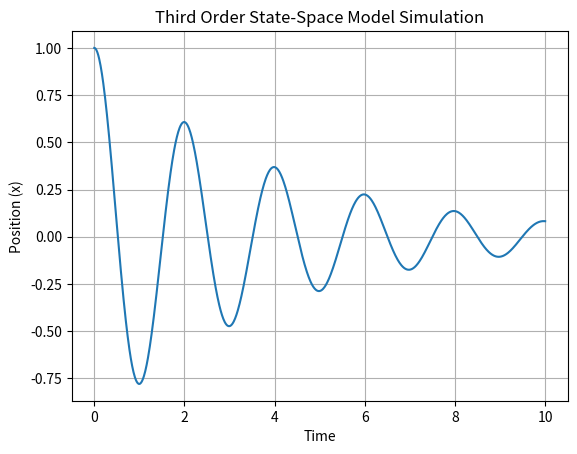

Generate this figure with matplotlib:
#!/usr/bin/env python3
# -*- coding: utf-8 -*-
"""
Created on Wed Jan 10 10:29:09 2024

@author: mcarroll
"""

import numpy as np
from scipy.integrate import odeint
import matplotlib.pyplot as plt

# System parameters
m = 1.0  # Mass
k = 10.0  # Spring constant
b = 0.5  # Damping coefficient

# State-space matrices
A = np.array([[0, 1, 0],
              [-k/m, -b/m, 0],
              [b*k/m**2,b**2/m**2-k/m,0]])
B = np.array([[0], [0], [1]])
C = np.array([1, 0, 0])
D = 0

# Initial conditions
x0 = np.array([1.0, 0.0, 0.0])

# Time vector
t = np.linspace(0, 10, 1000)

# Define the system dynamics
def system(x, t):
    return A.dot(x)

# Simulate the system
x = odeint(system, x0, t)

# Extract position for plotting
y = C.dot(x.T).flatten()

# Plot the results
plt.plot(t, y)
plt.xlabel('Time')
plt.ylabel('Position (x)')
plt.title('Third Order State-Space Model Simulation')
plt.grid(True)
plt.show()
